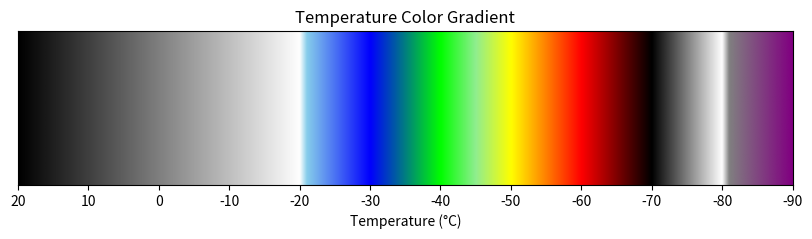

Recreate this plot in Python.
import matplotlib.pyplot as plt
import numpy as np

# get_color_from_temperature 함수
def get_color_from_temperature(temp):
    # Define key color points and their RGB values based on the gradient
    colors = {
        20: [0, 0, 0],       # Black
        -20: [255, 255, 255], # White
        -21: [135, 206, 235], # Sky blue (sharp transition from white at -20)
        -30: [0, 0, 255],    # Blue
        -40: [0, 255, 0],    # Green
        -45: [144, 238, 144], # Light green
        -50: [255, 255, 0],   # Yellow
        -60: [255, 0, 0],     # Red
        -70: [0, 0, 0],       # Black
        -80: [255, 255, 255], # White (sharp transition from black at -70)
        -81: [128, 128, 128], # Gray (sharp transition from white at -80)
        -90: [128, 0, 128]    # Purple
    }
    
    # Clamp temperature to valid range (20 to -90)
    temp = max(-90, min(20, temp))
    
    # Find the two closest key points for interpolation (considering sharp transitions)
    keys = sorted(colors.keys(), reverse=True)  # Sort in descending order (20 to -90)
    for i in range(len(keys) - 1):
        if temp <= keys[i] and temp > keys[i + 1]:
            start_temp, end_temp = keys[i], keys[i + 1]
            start_color, end_color = colors[start_temp], colors[end_temp]
            break
    else:
        if temp <= -81:
            start_temp, end_temp = -81, -90
            start_color, end_color = colors[-81], colors[-90]
        elif temp >= 20:
            return [0, 0, 0, 255]  # Black for temp >= 20
        else:
            start_temp, end_temp = keys[0], keys[1]
            start_color, end_color = colors[start_temp], colors[end_temp]
    
    # Linear interpolation based on temperature position
    if start_temp == end_temp or (start_temp in [-20, -80] and temp == start_temp + 1):
        return end_color + [255]  # Sharp transition at -20 and -80
    else:
        ratio = (start_temp - temp) / (start_temp - end_temp)  # Adjust for descending order
        r = int(start_color[0] + (end_color[0] - start_color[0]) * ratio)
        g = int(start_color[1] + (end_color[1] - start_color[1]) * ratio)
        b = int(start_color[2] + (end_color[2] - start_color[2]) * ratio)
        return [r, g, b, 255]

# Create a dense temperature array for smooth gradient
temperatures = np.linspace(20, -90, 1000)  # High resolution for smooth transition
colors = [get_color_from_temperature(t) for t in temperatures]

# Extract RGB values (normalize to 0-1 range for matplotlib)
rgb_colors = np.array([[c[0]/255, c[1]/255, c[2]/255] for c in colors])

# Create a plot with a smooth gradient
fig, ax = plt.subplots(figsize=(10, 2))

# Use imshow for a continuous color bar
gradient = np.tile(rgb_colors, (10, 1, 1))  # Repeat to create a wider bar
ax.imshow(gradient, aspect='auto', extent=[20, -90, 0, 1], interpolation='bicubic')
ax.set_xlim(20, -90)
ax.set_xticks(np.arange(20, -91, -10))
ax.set_xlabel('Temperature (°C)')
ax.set_yticks([])  # Remove y-axis

# Add a title
plt.title('Temperature Color Gradient')

# Display the plot
plt.show()